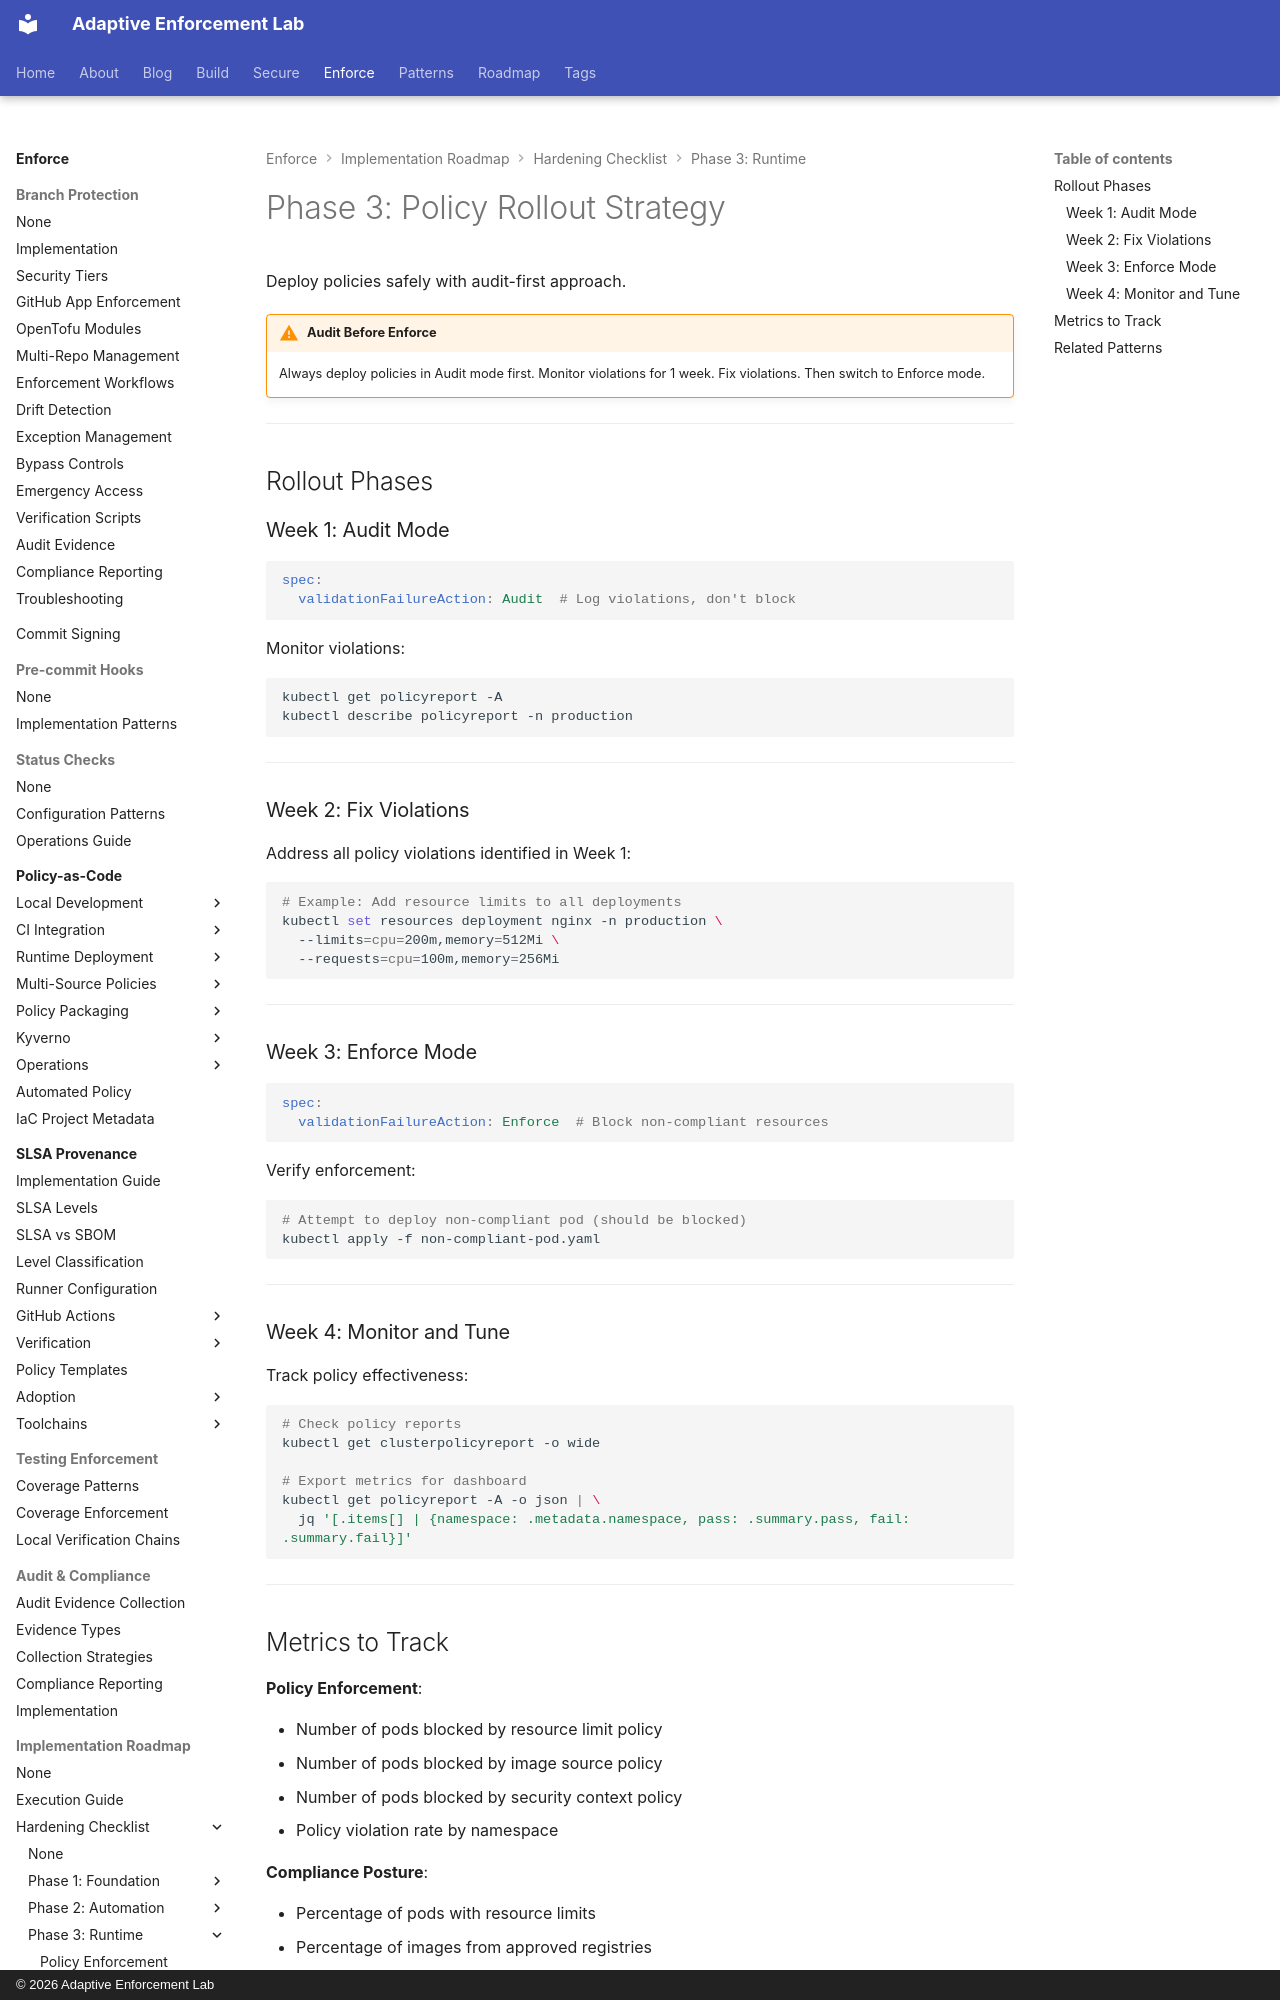

repository: adaptive-enforcement-lab/adaptive-enforcement-lab-com · page: enforce/implementation-roadmap/hardening-checklist/phase-3/rollout/index.html · generator: mkdocs · copyright: © 2026 Adaptive Enforcement Lab

---
title: "Phase 3: Policy Rollout Strategy"
description: >-
  Policy rollout strategy for runtime enforcement. Audit-first approach, violation monitoring, phased enforcement, and metrics tracking for safe Kyverno deployment.
tags:
  - rollout
  - audit
  - deployment
  - monitoring
  - kyverno
provenance: human
---
# Phase 3: Policy Rollout Strategy

Deploy policies safely with audit-first approach.

!!! warning "Audit Before Enforce"
    Always deploy policies in Audit mode first. Monitor violations for 1 week. Fix violations. Then switch to Enforce mode.

---

## Rollout Phases

### Week 1: Audit Mode

```yaml
spec:
  validationFailureAction: Audit  # Log violations, don't block
```

Monitor violations:

```bash
kubectl get policyreport -A
kubectl describe policyreport -n production
```

---

### Week 2: Fix Violations

Address all policy violations identified in Week 1:

```bash
# Example: Add resource limits to all deployments
kubectl set resources deployment nginx -n production \
  --limits=cpu=200m,memory=512Mi \
  --requests=cpu=100m,memory=256Mi
```

---

### Week 3: Enforce Mode

```yaml
spec:
  validationFailureAction: Enforce  # Block non-compliant resources
```

Verify enforcement:

```bash
# Attempt to deploy non-compliant pod (should be blocked)
kubectl apply -f non-compliant-pod.yaml
```

---

### Week 4: Monitor and Tune

Track policy effectiveness:

```bash
# Check policy reports
kubectl get clusterpolicyreport -o wide

# Export metrics for dashboard
kubectl get policyreport -A -o json | \
  jq '[.items[] | {namespace: .metadata.namespace, pass: .summary.pass, fail: .summary.fail}]'
```

---
